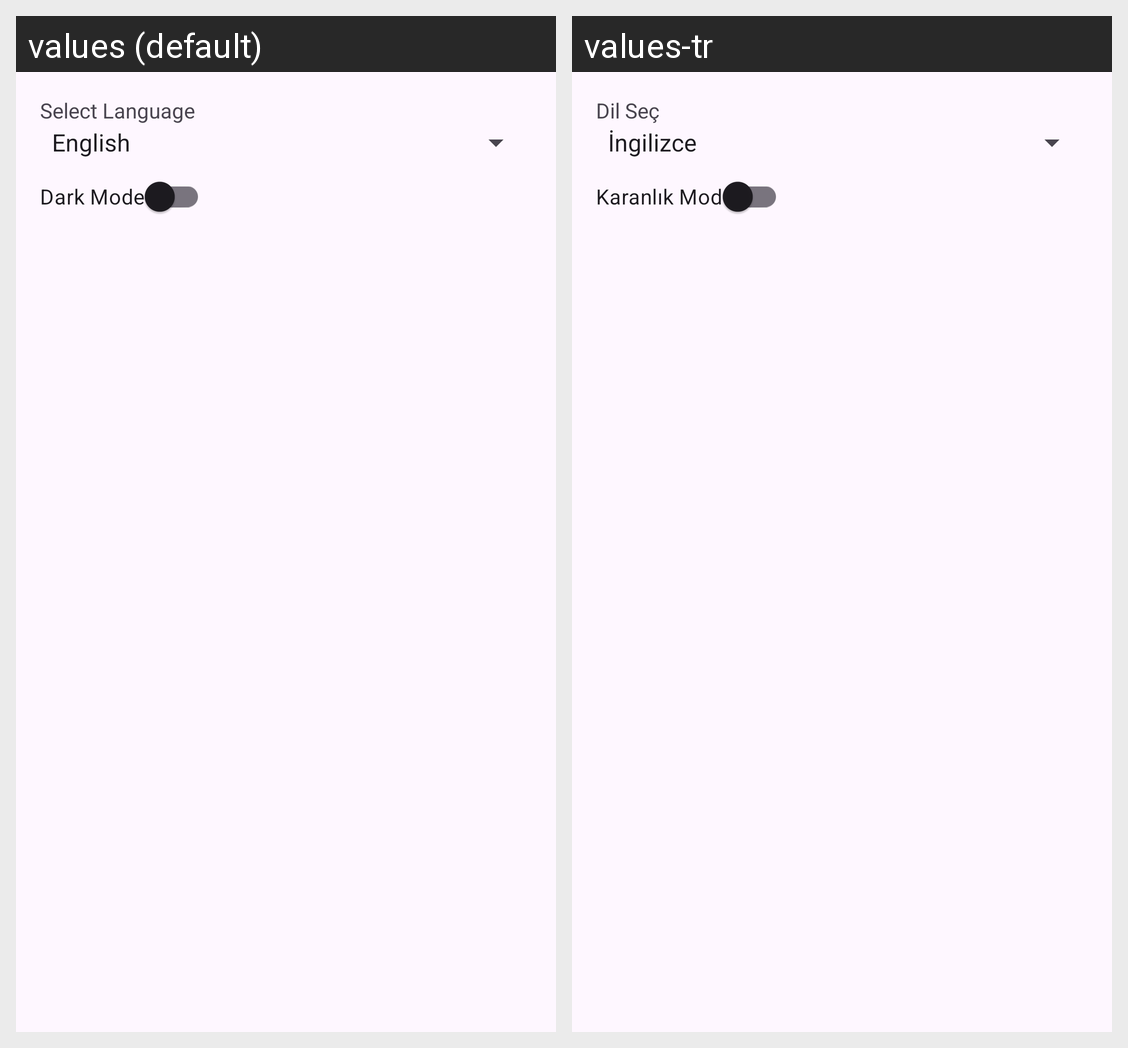

Translations of the strings shown on this Android screen, per locale in the grid:
Android screen res/layout/fragment_settings.xml rendered under 2 locales, left to right: values (default), values-tr. Device: Nexus 5 (rendered at 1080×1920; each locale shown at half size, 540×960, under a caption strip naming it); theme Theme.MovieDB.
Strings drawn on this screen, with the default value and each locale's value (text and hints the layout hard-codes, and strings that could not be matched under every locale, appear in the picture but are not listed):

select_language
  values: Select Language
  values-tr: Dil Seç

dark_mode
  values: Dark Mode
  values-tr: Karanlık Mod
